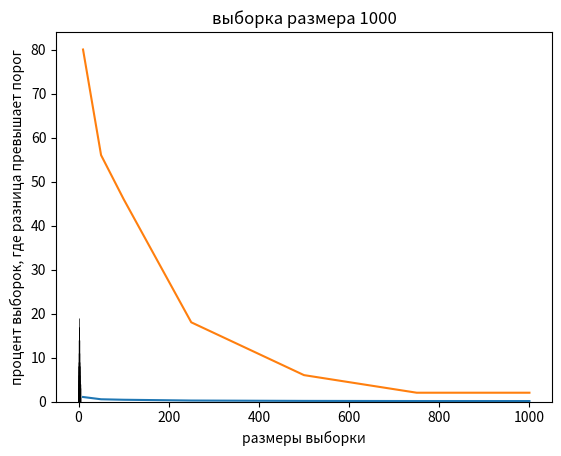

Generate this figure with matplotlib:
import matplotlib.pyplot as plt
import numpy as np
import seaborn as sns

# m2 = (teta ** 2 + teta * (-teta) + (-teta) ** 2) / 3 = teta ** 2 / 3
# teta = (3 * m2) ** 0.5

m = 50
teta = 10
porog = 0.4
sizes = [10, 50, 100, 250, 500, 750, 1000]
percent_all = []
average_all = []

for size in sizes:
    difference = []
    count_porog = 0
    for i in range(m):
        example = np.random.uniform(-teta, teta, size)
        summ = 0
        for j in example:
            summ += j ** 2
        m2 = summ / size
        teta_exp = (3 * m2) ** 0.5
        dif = abs(teta - teta_exp)
        difference.append(dif)
        ex = list(example)
        if dif > porog:
            count_porog += 1
    print("for size", size)
    print("количество выборок с оценкой отличающейся больше чем на поргог:", count_porog)
    percent = 100 * count_porog / m
    print("процент:", percent)
    percent_all.append(percent)
    difference.sort()
    median = difference[(m + 1) // 2]
    summ = 0
    for j in range(m):
        summ += difference[j]
    average = summ / m
    dispersia = 0
    for j in range(m):
        dispersia += difference[j] ** 2 - average ** 2
    average_all.append(average)
    print("Среднее для выборки:", average)
    print("Дисперсия для выборки:", dispersia)
    print("Медиана для для выборки:", median, "\n")
    dif_np = np.array(difference)
    x = "выборка размера " + str(size)
    sns.histplot(dif_np, bins=10).set(title=x)
    plt.show()

plt.plot(sizes, average_all)
plt.xlabel('размеры выборки')
plt.ylabel('среднее')
plt.show()

plt.plot(sizes, percent_all)
plt.xlabel('размеры выборки')
plt.ylabel('процент выборок, где разница превышает порог')
plt.show()
